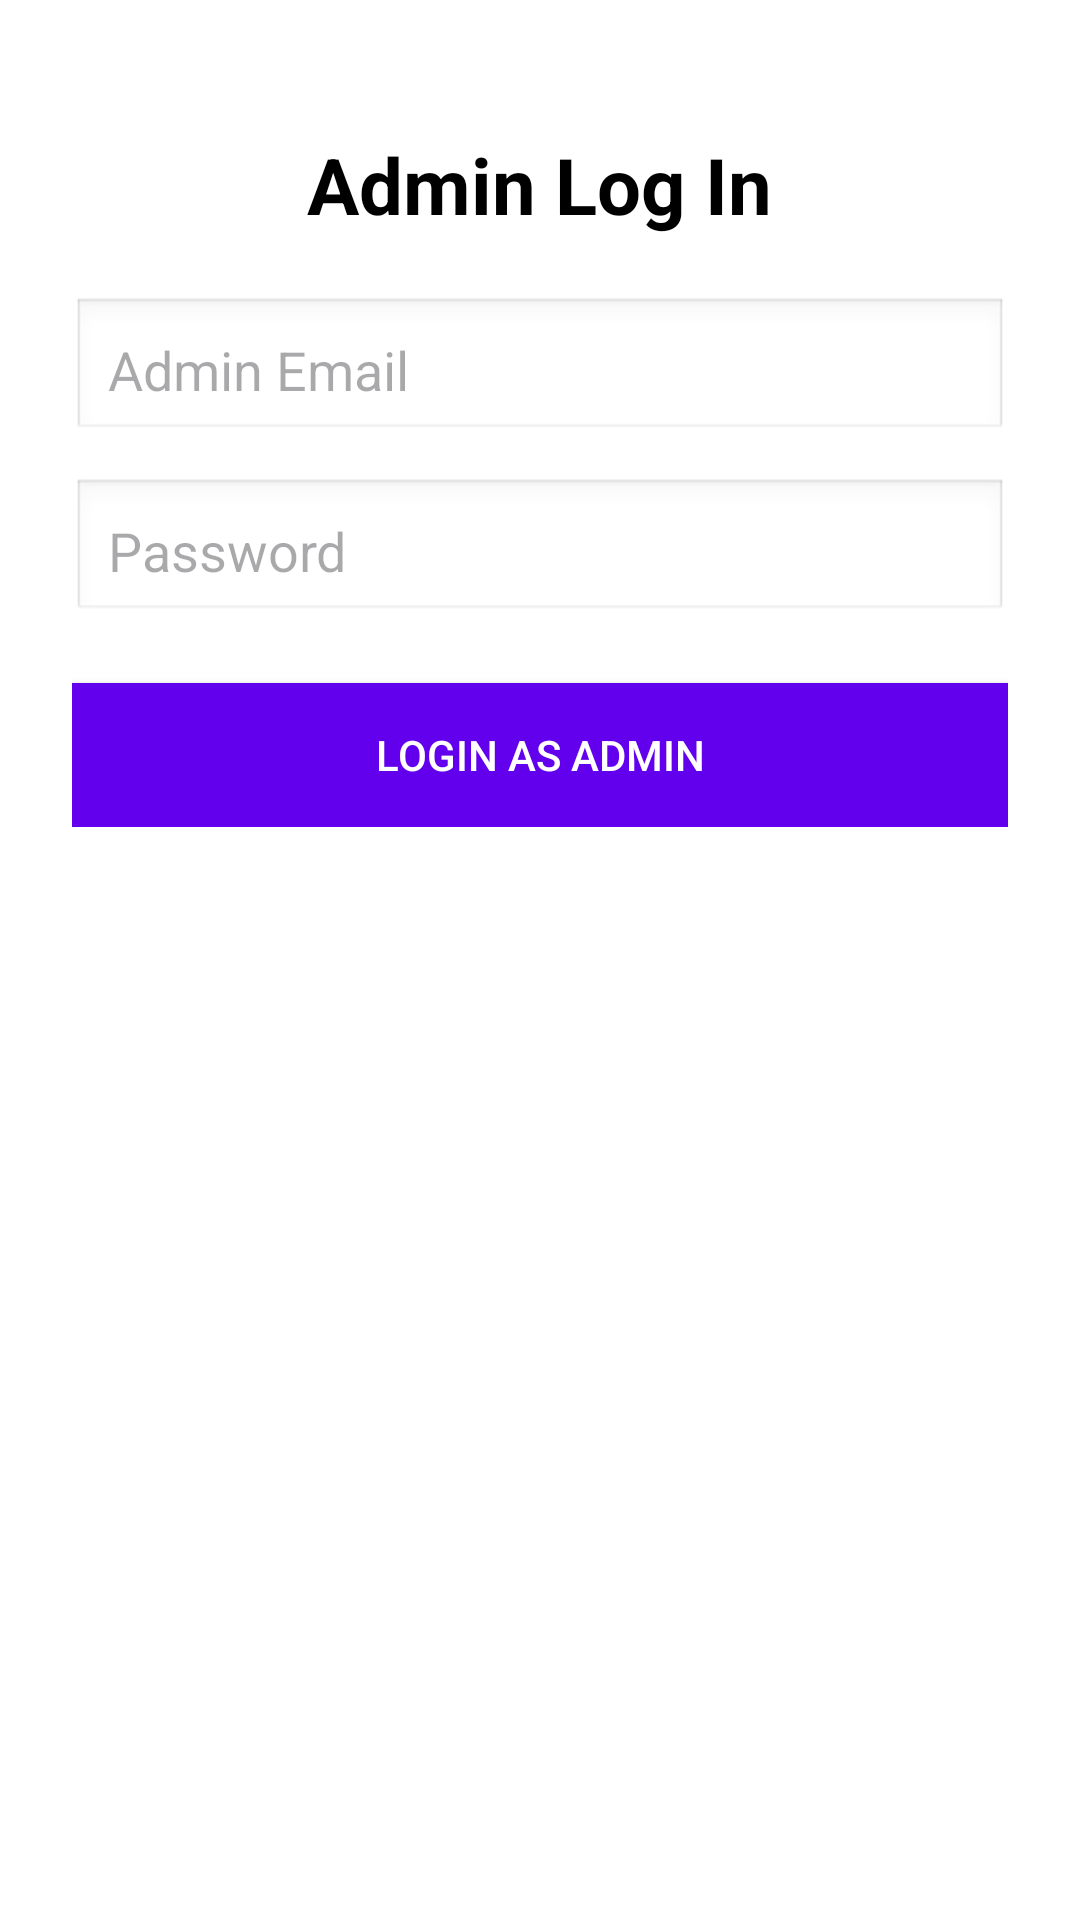

The Android layout XML behind this screen, and the referenced resources:
<!-- AndroidManifest.xml: application theme Theme.UploadingData -->
<!-- res/layout/activity_admin_login.xml -->
<?xml version="1.0" encoding="utf-8"?>
<ScrollView xmlns:android="http://schemas.android.com/apk/res/android"
    android:layout_width="match_parent"
    android:layout_height="match_parent"
    android:background="#FFFFFF">

    <LinearLayout
        android:orientation="vertical"
        android:padding="24dp"
        android:gravity="center_horizontal"
        android:layout_width="match_parent"
        android:layout_height="wrap_content">

        <TextView
            android:id="@+id/loginTitle"
            android:layout_width="wrap_content"
            android:layout_height="wrap_content"
            android:text="Admin Log In"
            android:textSize="26sp"
            android:textStyle="bold"
            android:textColor="#000000"
            android:layout_marginTop="20dp" />

        <EditText
            android:id="@+id/adminEmail"
            android:layout_width="match_parent"
            android:layout_height="wrap_content"
            android:hint="Admin Email"
            android:layout_marginTop="20dp"
            android:inputType="textEmailAddress"
            android:background="@android:drawable/edit_text"
            android:padding="12dp" />

        <EditText
            android:id="@+id/adminPassword"
            android:layout_width="match_parent"
            android:layout_height="wrap_content"
            android:hint="Password"
            android:layout_marginTop="12dp"
            android:inputType="textPassword"
            android:background="@android:drawable/edit_text"
            android:padding="12dp" />

        <Button
            android:id="@+id/btnAdminLogin"
            android:layout_width="match_parent"
            android:layout_height="wrap_content"
            android:text="Login as Admin"
            android:textColor="#FFFFFF"
            android:background="#FF6200EE"
            android:layout_marginTop="20dp" />
    </LinearLayout>
</ScrollView>
<!-- resources referenced by this layout -->
<resources>
  <style name="Theme.UploadingData" parent="Base.Theme.UploadingData" />
  <style name="Base.Theme.UploadingData" parent="Theme.Material3.DayNight.NoActionBar">
          
          
      </style>
</resources>
